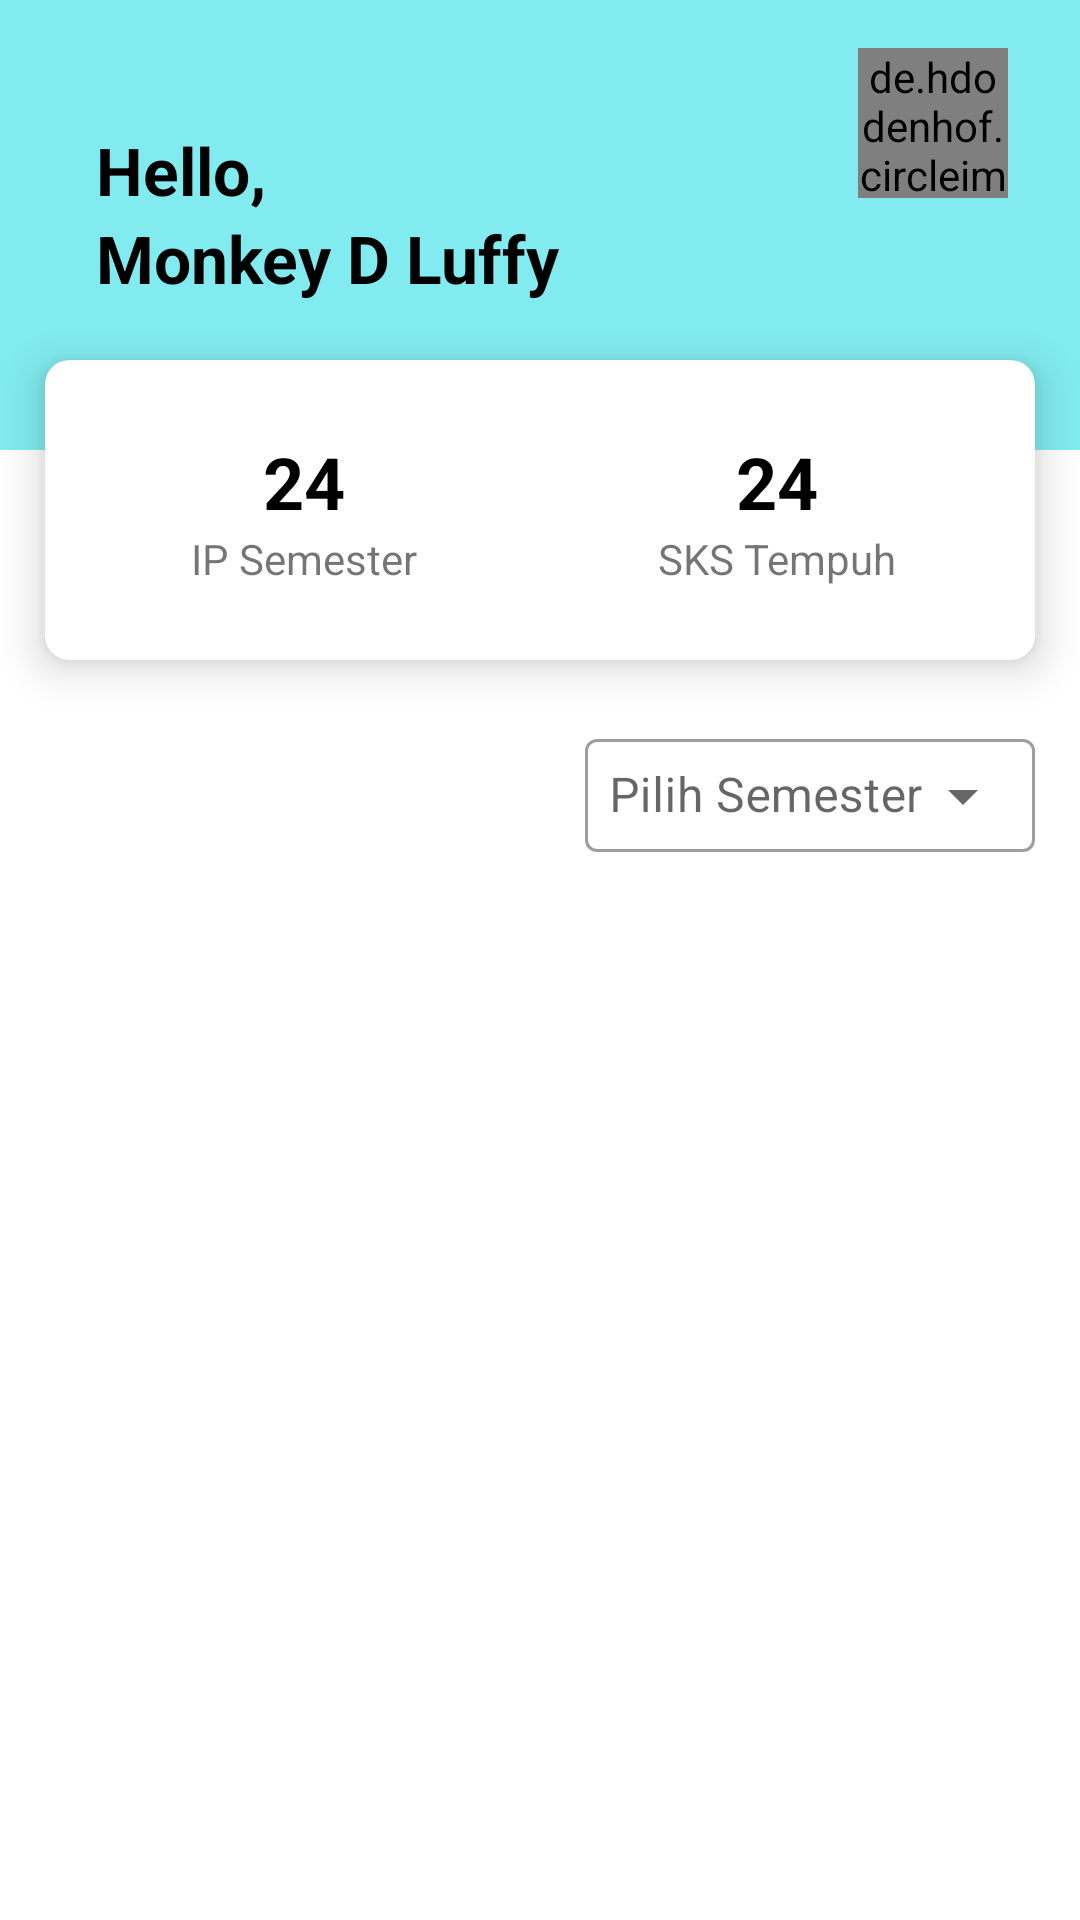

Android layout source for this screen:
<!-- AndroidManifest.xml: application theme Theme.MyBaseProjectAndroid -->
<!-- res/layout/home_mahasiswa_fragment.xml -->
<?xml version="1.0" encoding="utf-8"?>
<layout xmlns:android="http://schemas.android.com/apk/res/android"
    xmlns:app="http://schemas.android.com/apk/res-auto"
    xmlns:tools="http://schemas.android.com/tools">

    <data>

        <variable
            name="viewModel"
            type="com.khsmahasiswa.ui.main.mahasiswa.home.HomeMahasiswaViewModel" />

    </data>

    <androidx.core.widget.NestedScrollView
        android:layout_width="match_parent"
        android:layout_height="match_parent"
        android:fillViewport="true">

        <androidx.constraintlayout.widget.ConstraintLayout
            android:layout_width="match_parent"
            android:layout_height="match_parent"
            tools:context=".ui.main.mahasiswa.home.HomeMahasiswaFragment">

            <androidx.constraintlayout.widget.ConstraintLayout
                android:id="@+id/constraintLayout"
                android:layout_width="match_parent"
                android:layout_height="150dp"
                android:orientation="horizontal"
                android:padding="16dp"
                android:background="@color/primary"
                app:layout_constraintTop_toTopOf="parent">

                <com.google.android.material.textview.MaterialTextView
                    android:id="@+id/mtvHello"
                    android:layout_width="wrap_content"
                    android:layout_height="wrap_content"
                    android:layout_marginStart="16dp"
                    android:text="Hello,"
                    android:textColor="@color/black"
                    android:textSize="22sp"
                    android:textStyle="bold"
                    app:layout_constraintBottom_toBottomOf="parent"
                    app:layout_constraintStart_toStartOf="parent"
                    app:layout_constraintTop_toTopOf="parent"
                    app:layout_constraintVertical_bias="0.293" />

                <com.google.android.material.textview.MaterialTextView
                    android:id="@+id/mtvNamaUser"
                    android:layout_width="wrap_content"
                    android:layout_height="wrap_content"
                    android:text="Monkey D Luffy"
                    android:textColor="@color/black"
                    android:textSize="22sp"
                    android:textStyle="bold"
                    app:layout_constraintStart_toStartOf="@id/mtvHello"
                    app:layout_constraintTop_toBottomOf="@id/mtvHello" />

                <de.hdodenhof.circleimageview.CircleImageView
                    android:id="@+id/profile_image"
                    android:layout_width="50dp"
                    android:layout_height="50dp"
                    android:layout_marginEnd="8dp"
                    android:src="@drawable/ic_baseline_person_24"
                    app:civ_border_color="#FF000000"
                    app:civ_border_width="2dp"
                    android:onClick="@{(view) -> viewModel.showPopup(view)}"
                    app:layout_constraintEnd_toEndOf="parent"
                    app:layout_constraintTop_toTopOf="parent" />

            </androidx.constraintlayout.widget.ConstraintLayout>

            <com.google.android.material.card.MaterialCardView
                android:id="@+id/materialCardView"
                android:layout_width="330dp"
                android:layout_height="100dp"
                android:layout_marginTop="120dp"
                app:cardCornerRadius="8dp"
                app:cardElevation="8dp"
                app:layout_constraintEnd_toEndOf="parent"
                app:layout_constraintStart_toStartOf="parent"
                app:layout_constraintTop_toTopOf="@+id/constraintLayout">

                <androidx.constraintlayout.widget.ConstraintLayout
                    android:layout_width="match_parent"
                    android:layout_height="match_parent"
                    android:orientation="horizontal"
                    android:padding="8dp">

                    <androidx.appcompat.widget.LinearLayoutCompat
                        android:id="@+id/linearLayoutCompat"
                        android:layout_width="100dp"
                        android:layout_height="match_parent"
                        android:gravity="center"
                        android:orientation="vertical"
                        app:layout_constraintEnd_toStartOf="@+id/view5"
                        app:layout_constraintStart_toStartOf="parent"
                        app:layout_constraintTop_toTopOf="parent">

                        <com.google.android.material.textview.MaterialTextView
                            android:id="@+id/ipSemester"
                            android:layout_width="wrap_content"
                            android:layout_height="wrap_content"
                            android:layout_gravity="center"
                            android:gravity="center"
                            android:text="24"
                            android:textSize="24sp"
                            android:textColor="@color/black"
                            android:textStyle="bold" />

                        <com.google.android.material.textview.MaterialTextView
                            android:id="@+id/mtvIpSemester"
                            android:layout_width="wrap_content"
                            android:layout_height="wrap_content"
                            android:text="IP Semester" />

                    </androidx.appcompat.widget.LinearLayoutCompat>

                    <View
                        android:id="@+id/view5"
                        android:layout_width="1dp"
                        android:layout_height="match_parent"
                        app:layout_constraintEnd_toEndOf="parent"
                        app:layout_constraintStart_toStartOf="parent"
                        tools:layout_editor_absoluteY="8dp" />

                    <androidx.appcompat.widget.LinearLayoutCompat
                        android:id="@+id/linearLayoutCompat2"
                        android:layout_width="100dp"
                        android:layout_height="match_parent"
                        android:gravity="center"
                        android:orientation="vertical"
                        app:layout_constraintEnd_toEndOf="parent"
                        app:layout_constraintStart_toEndOf="@+id/view5"
                        app:layout_constraintTop_toTopOf="parent">

                        <com.google.android.material.textview.MaterialTextView
                            android:id="@+id/jumlahSks"
                            android:layout_width="wrap_content"
                            android:layout_height="wrap_content"
                            android:layout_gravity="center"
                            android:gravity="center"
                            android:text="24"
                            android:textSize="24sp"
                            android:textColor="@color/black"
                            android:textStyle="bold" />

                        <com.google.android.material.textview.MaterialTextView
                            android:layout_width="wrap_content"
                            android:layout_height="wrap_content"
                            android:text="SKS Tempuh" />

                    </androidx.appcompat.widget.LinearLayoutCompat>



























                </androidx.constraintlayout.widget.ConstraintLayout>

            </com.google.android.material.card.MaterialCardView>

            <com.google.android.material.textfield.TextInputLayout
                android:id="@+id/dropdownSemester"
                style="@style/Widget.MaterialComponents.TextInputLayout.OutlinedBox.ExposedDropdownMenu"
                android:layout_width="150dp"
                android:layout_height="wrap_content"
                android:layout_marginTop="16dp"
                android:hint="Pilih Semester"
                app:layout_constraintEnd_toEndOf="@+id/materialCardView"
                app:layout_constraintTop_toBottomOf="@+id/materialCardView">

                <AutoCompleteTextView
                    android:layout_width="match_parent"
                    android:layout_height="wrap_content"
                    android:inputType="none"
                    android:padding="8dp"/>

            </com.google.android.material.textfield.TextInputLayout>

            <androidx.recyclerview.widget.RecyclerView
                android:id="@+id/rcMatakuliah"
                android:layout_width="0dp"
                android:layout_height="0dp"
                android:layout_marginTop="16dp"
                app:layout_constraintBottom_toBottomOf="parent"
                app:layout_constraintEnd_toEndOf="@+id/materialCardView"
                app:layout_constraintStart_toStartOf="@+id/materialCardView"
                app:layout_constraintTop_toBottomOf="@+id/dropdownSemester"
                tools:listitem="@layout/item_matakuliah"/>

        </androidx.constraintlayout.widget.ConstraintLayout>

    </androidx.core.widget.NestedScrollView>


</layout>
<!-- res/layout/item_matakuliah.xml (included above) -->
<?xml version="1.0" encoding="utf-8"?>
<com.google.android.material.card.MaterialCardView xmlns:android="http://schemas.android.com/apk/res/android"
    xmlns:app="http://schemas.android.com/apk/res-auto"
    android:layout_width="match_parent"
    android:layout_height="80dp"
    android:layout_margin="8dp"
    app:cardCornerRadius="8dp"
    app:cardElevation="8dp"
    android:background="@color/white">

    <androidx.constraintlayout.widget.ConstraintLayout
        android:layout_width="match_parent"
        android:layout_height="match_parent"
        android:padding="16dp">

        <com.google.android.material.textview.MaterialTextView
            android:id="@+id/mtvMatakuliah"
            android:layout_width="wrap_content"
            android:layout_height="wrap_content"
            android:text="Matakuliah"
            android:textColor="@color/black"
            android:textStyle="bold"
            app:layout_constraintStart_toStartOf="parent"
            app:layout_constraintTop_toTopOf="parent" />

        <com.google.android.material.textview.MaterialTextView
            android:id="@+id/mtvSks"
            android:layout_width="wrap_content"
            android:layout_height="wrap_content"
            android:layout_marginTop="8dp"
            android:text="4 SKS"
            android:textColor="@color/black"
            app:layout_constraintStart_toStartOf="parent"
            app:layout_constraintTop_toBottomOf="@+id/mtvMatakuliah" />

        <View
            android:id="@+id/view"
            android:layout_width="1dp"
            android:layout_height="0dp"
            android:layout_marginStart="16dp"
            android:background="@color/black"
            app:layout_constraintBottom_toBottomOf="@id/mtvSks"
            app:layout_constraintStart_toEndOf="@id/mtvSks"
            app:layout_constraintTop_toTopOf="@id/mtvSks" />

        <com.google.android.material.textview.MaterialTextView
            android:id="@+id/mtvNamadosen"
            android:layout_width="wrap_content"
            android:layout_height="wrap_content"
            android:layout_marginStart="16dp"
            android:layout_marginTop="8dp"
            android:text="Nama dosen"
            android:textColor="@color/black"
            app:layout_constraintStart_toEndOf="@+id/view"
            app:layout_constraintTop_toBottomOf="@+id/mtvMatakuliah" />

        <com.google.android.material.card.MaterialCardView
            android:layout_width="wrap_content"
            android:layout_height="wrap_content"
            app:cardCornerRadius="50dp"
            app:strokeColor="@color/black"
            app:strokeWidth="1dp"
            app:layout_constraintBottom_toBottomOf="parent"
            app:layout_constraintEnd_toEndOf="parent"
            app:layout_constraintTop_toTopOf="parent">

            <androidx.appcompat.widget.LinearLayoutCompat
                android:layout_width="match_parent"
                android:layout_height="match_parent"
                android:padding="13dp">

                <com.google.android.material.textview.MaterialTextView
                    android:id="@+id/mtvNilai"
                    android:layout_width="wrap_content"
                    android:layout_height="wrap_content"
                    android:text="A+"
                    android:textColor="@color/black"
                    android:textStyle="bold"
                    android:textSize="14sp" />

            </androidx.appcompat.widget.LinearLayoutCompat>

        </com.google.android.material.card.MaterialCardView>


    </androidx.constraintlayout.widget.ConstraintLayout>


</com.google.android.material.card.MaterialCardView>
<!-- resources referenced by this layout -->
<resources>
  <color name="black">#FF000000</color>
  <color name="primary">#81ebef</color>
  <color name="white">#FFFFFFFF</color>
  <!-- drawable ic_baseline_person_24 (drawable) -->
  <vector android:height="24dp" android:tint="#30A9D9"
      android:viewportHeight="24" android:viewportWidth="24"
      android:width="24dp" xmlns:android="http://schemas.android.com/apk/res/android">
      <path android:fillColor="@android:color/white" android:pathData="M12,12c2.21,0 4,-1.79 4,-4s-1.79,-4 -4,-4 -4,1.79 -4,4 1.79,4 4,4zM12,14c-2.67,0 -8,1.34 -8,4v2h16v-2c0,-2.66 -5.33,-4 -8,-4z"/>
  </vector>
  <style name="Theme.MyBaseProjectAndroid" parent="Theme.MaterialComponents.DayNight.DarkActionBar">
          
          <item name="colorPrimary">@color/primary</item>
          <item name="colorPrimaryVariant">@color/primary_dark</item>
          <item name="colorOnPrimary">@color/black</item>
          
          <item name="colorSecondary">@color/teal_200</item>
          <item name="colorSecondaryVariant">@color/teal_700</item>
          <item name="colorOnSecondary">@color/black</item>
          
          <item name="android:statusBarColor" tools:targetApi="l">?attr/colorPrimaryVariant</item>
          
  
      </style>
  <color name="primary_dark">#4ab8bd</color>
  <color name="teal_200">#FF03DAC5</color>
  <color name="teal_700">#FF018786</color>
</resources>
